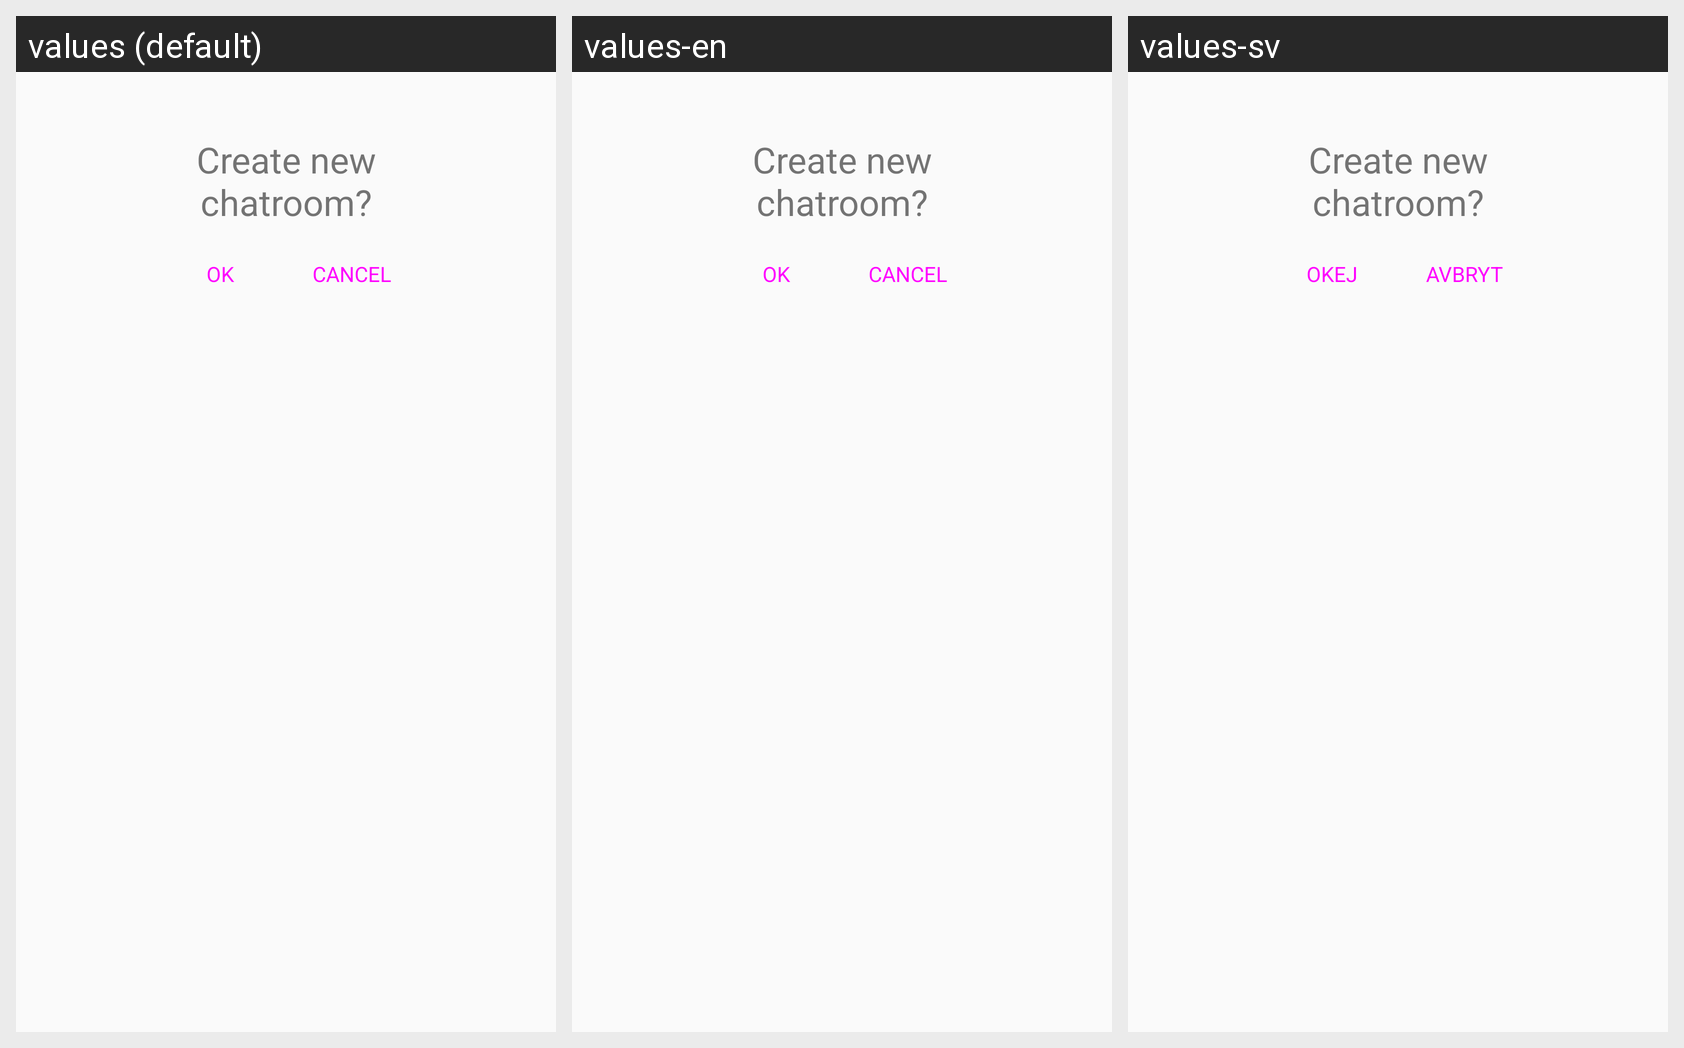

The Android screen above is rendered under several locales of the same app. Produce the string resources it draws, with the default and per-locale values.
Android screen res/layout/dialog_chatroom_add_new.xml rendered under 3 locales, left to right: values (default), values-en, values-sv. Device: Nexus 5 (rendered at 1080×1920; each locale shown at half size, 540×960, under a caption strip naming it); theme AppTheme.
Strings drawn on this screen, with the default value and each locale's value (text and hints the layout hard-codes, and strings that could not be matched under every locale, appear in the picture but are not listed):

create_new_chatroom
  values: Create new chatroom?
  values-en: Create new chatroom?  [not translated; the default value is used]
  values-sv: Create new chatroom?  [not translated; the default value is used]

ok
  values: OK
  values-en: OK
  values-sv: Okej

cancel
  values: Cancel
  values-en: Cancel
  values-sv: Avbryt
